Run: headless pygame with SDL's dummy video driver; simulated clock (each Clock.tick advances the game by its frame time, no real sleeping); random seed 0; keys injected as events and as key.get_pressed() state; no mouse input.
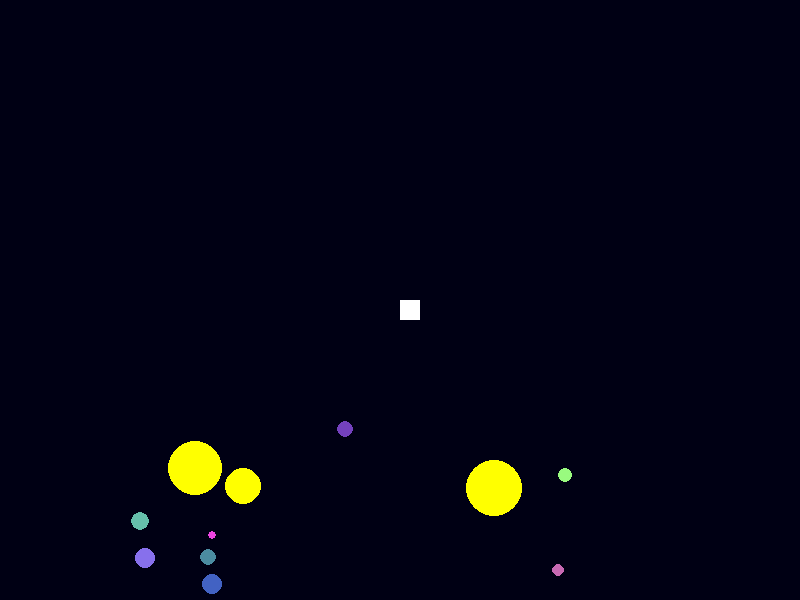
Frame 1 of 4 · flips 1–60 · no input
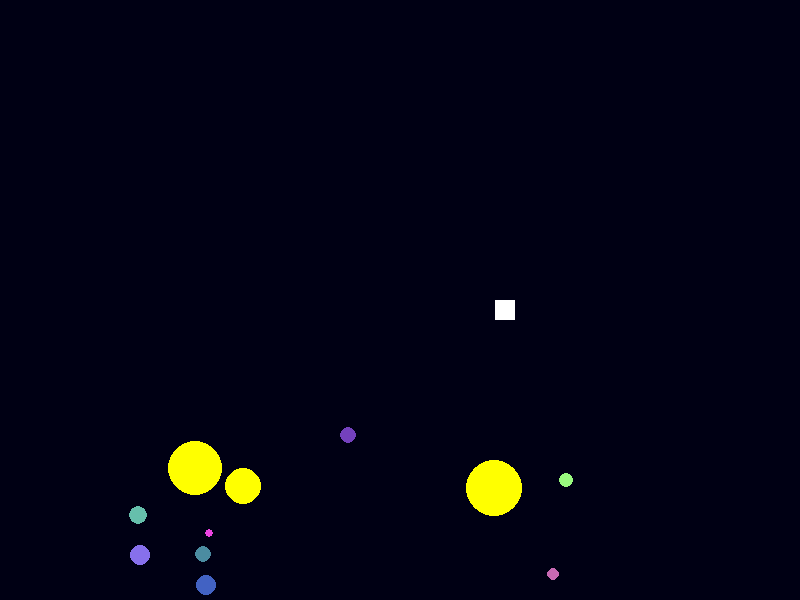
Frame 2 of 4 · flips 61–180 · tapped SPACE, RETURN · held RIGHT (→), D
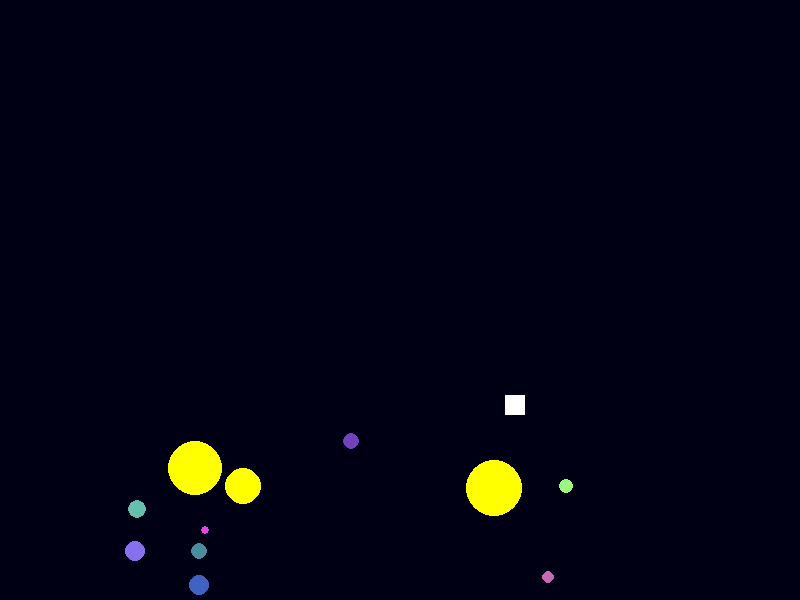
Frame 3 of 4 · flips 181–300 · held DOWN (↓), S
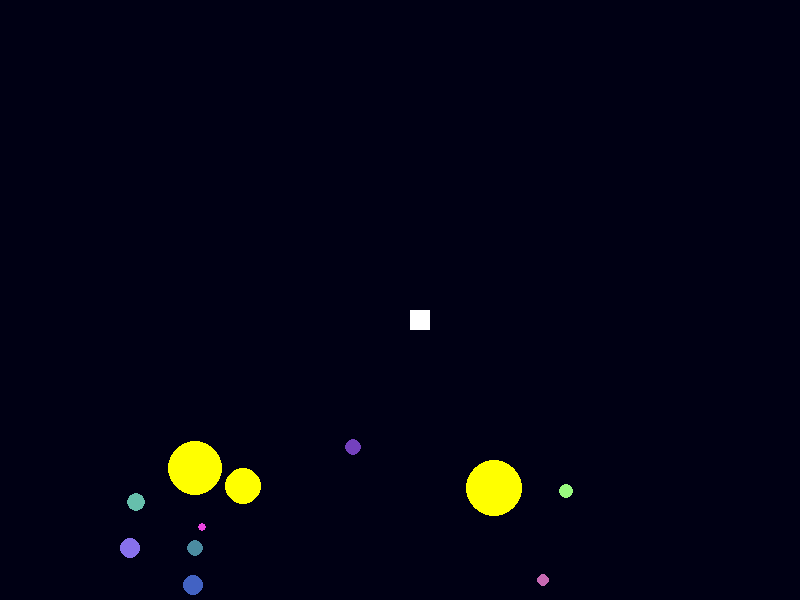
Frame 4 of 4 · flips 301–420 · held LEFT (←), A, UP (↑), W

The pygame program that drew these frames:

import pygame
import random
import math

# Screen dimensions
WINDOW_WIDTH, WINDOW_HEIGHT = 800, 600
BACKGROUND_COLOR = (0, 0, 20)  # near black
# Ship appearance and movement parameters
SHIP_COLOR = (255, 255, 255)
SHIP_SIZE = 20
SHIP_SPEED = 5  # legacy constant kept for reference
SHIP_ACCELERATION = 300  # pixels per second squared
SHIP_FRICTION = 0.92  # velocity retained each frame
# Base factor used to calculate orbital speed. Lower values mean slower orbits.
ORBIT_SPEED_FACTOR = 0.005

class Star:
    """Represents a star in the star system."""

    def __init__(self, x, y, radius, color=(255, 255, 0)):
        self.x = x
        self.y = y
        self.radius = radius
        self.color = color

    def draw(self, screen):
        pygame.draw.circle(screen, self.color, (int(self.x), int(self.y)), self.radius)


class Planet:
    """Planet that orbits around a star."""

    def __init__(self, star, distance, radius, color, angle, speed):
        self.star = star
        self.distance = distance
        self.radius = radius
        self.color = color
        self.angle = angle
        self.speed = speed
        self.x = 0
        self.y = 0
        self.update()

    def update(self):
        self.angle += self.speed
        self.x = self.star.x + self.distance * math.cos(self.angle)
        self.y = self.star.y + self.distance * math.sin(self.angle)

    def draw(self, screen):
        pygame.draw.circle(screen, self.color, (int(self.x), int(self.y)), self.radius)


class StarSystem:
    """Collection of a star with orbiting planets."""

    def __init__(self, x, y):
        self.star = Star(x, y, random.randint(15, 30))
        self.planets = []
        num_planets = random.randint(2, 5)
        distances = sorted(random.randint(40, 120) for _ in range(num_planets))
        for distance in distances:
            radius = random.randint(4, 10)
            color = (
                random.randint(50, 255),
                random.randint(50, 255),
                random.randint(50, 255),
            )
            angle = random.uniform(0, 2 * math.pi)
            # Planets farther away move slower.
            speed = ORBIT_SPEED_FACTOR / math.sqrt(distance)
            self.planets.append(
                Planet(self.star, distance, radius, color, angle, speed)
            )

    def update(self):
        for planet in self.planets:
            planet.update()

    def draw(self, screen):
        self.star.draw(screen)
        for planet in self.planets:
            planet.draw(screen)


class Ship:
    """Simple controllable ship."""

    def __init__(self, x, y):
        self.x = float(x)
        self.y = float(y)
        self.vx = 0.0
        self.vy = 0.0

    def update(self, keys, dt):
        if keys[pygame.K_w]:
            self.vy -= SHIP_ACCELERATION * dt
        if keys[pygame.K_s]:
            self.vy += SHIP_ACCELERATION * dt
        if keys[pygame.K_a]:
            self.vx -= SHIP_ACCELERATION * dt
        if keys[pygame.K_d]:
            self.vx += SHIP_ACCELERATION * dt

        self.vx *= SHIP_FRICTION
        self.vy *= SHIP_FRICTION

        self.x += self.vx * dt
        self.y += self.vy * dt

        self.x = max(0, min(WINDOW_WIDTH - SHIP_SIZE, self.x))
        self.y = max(0, min(WINDOW_HEIGHT - SHIP_SIZE, self.y))

    def draw(self, screen):
        pygame.draw.rect(screen, SHIP_COLOR, (int(self.x), int(self.y), SHIP_SIZE, SHIP_SIZE))


def create_star_systems(num_systems):
    systems = []
    for _ in range(num_systems):
        x = random.randint(100, WINDOW_WIDTH - 100)
        y = random.randint(100, WINDOW_HEIGHT - 100)
        systems.append(StarSystem(x, y))
    return systems


def main():
    pygame.init()
    screen = pygame.display.set_mode((WINDOW_WIDTH, WINDOW_HEIGHT))
    pygame.display.set_caption("VastVoid")

    systems = create_star_systems(3)
    ship = Ship(WINDOW_WIDTH // 2, WINDOW_HEIGHT // 2)

    clock = pygame.time.Clock()
    running = True
    while running:
        dt = clock.tick(60) / 1000.0
        for event in pygame.event.get():
            if event.type == pygame.QUIT:
                running = False

        keys = pygame.key.get_pressed()
        ship.update(keys, dt)
        for system in systems:
            system.update()

        screen.fill(BACKGROUND_COLOR)
        for system in systems:
            system.draw(screen)
        ship.draw(screen)

        pygame.display.flip()

    pygame.quit()


if __name__ == "__main__":
    main()
